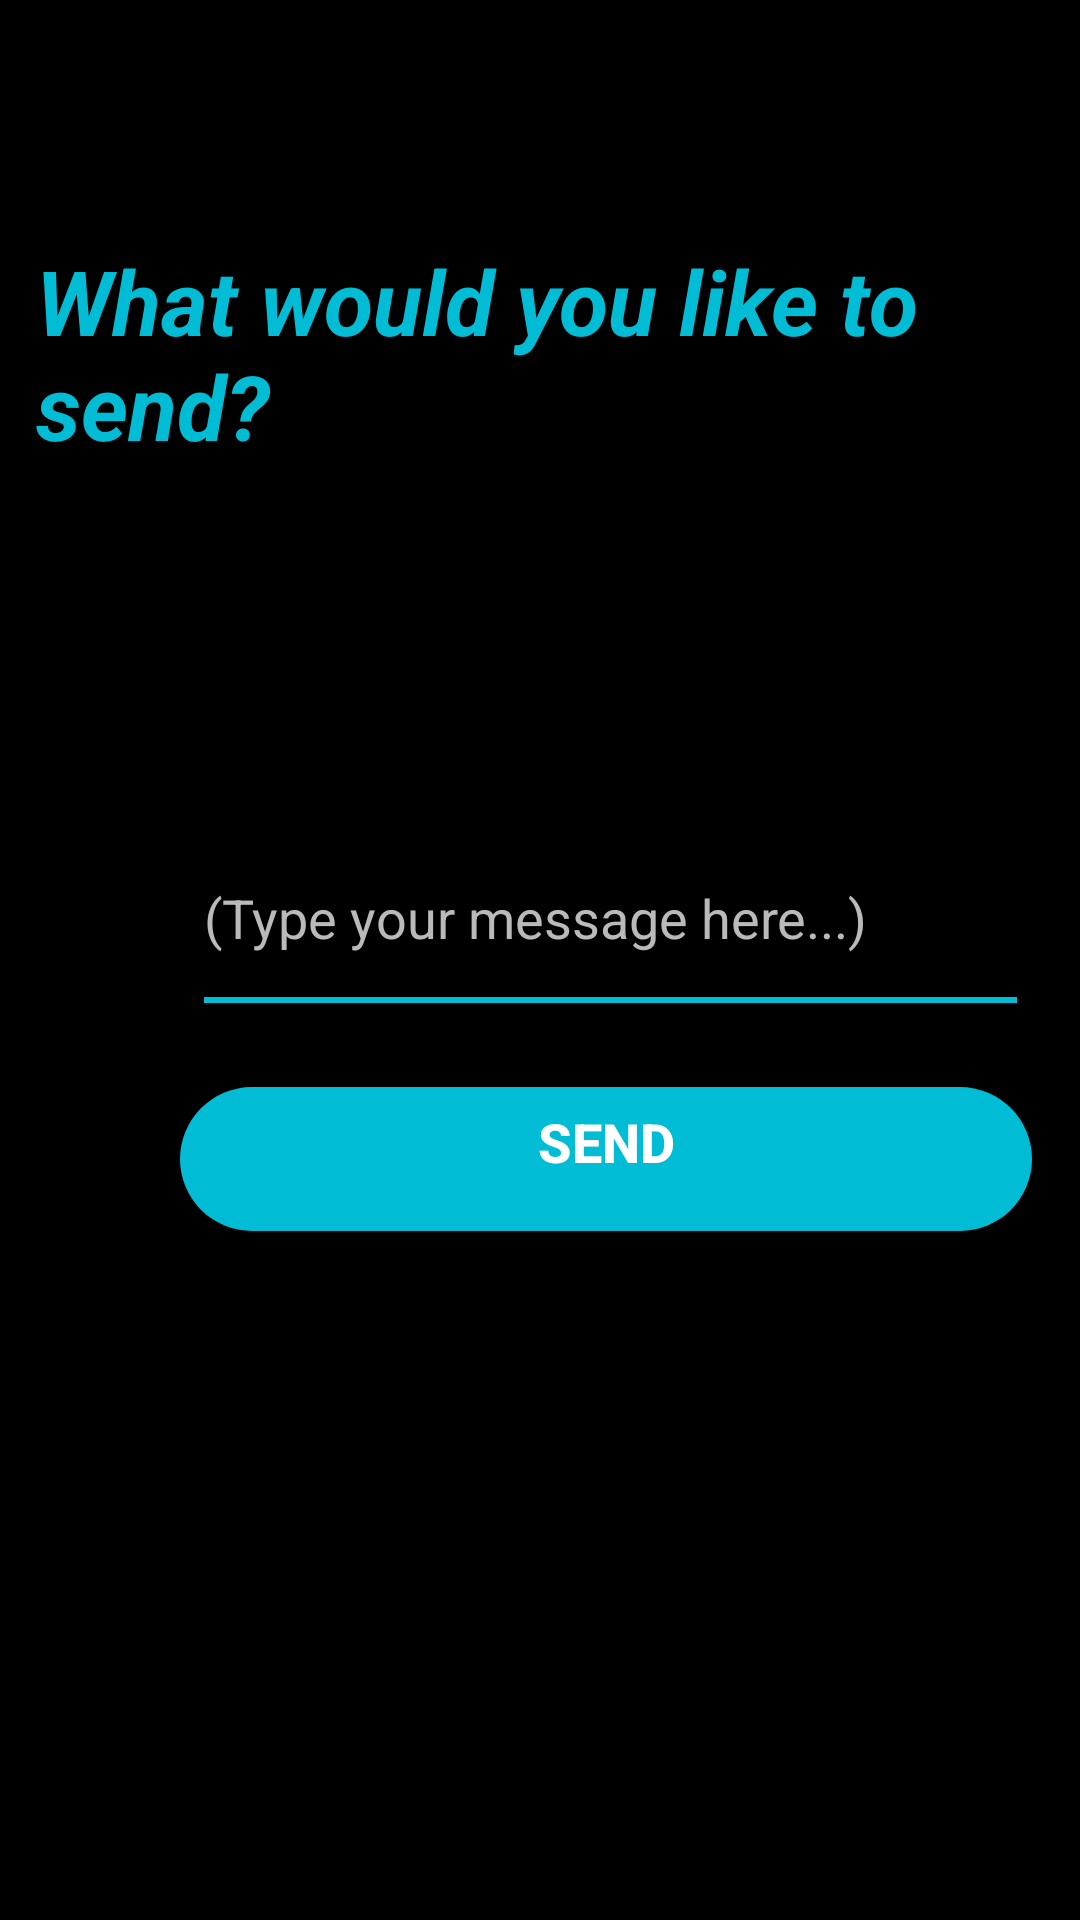

Produce the Android XML layout that renders to this screen, including the resource entries it uses.
<!-- AndroidManifest.xml: application theme Theme.Hermes -->
<!-- res/layout/text_message.xml -->
<?xml version="1.0" encoding="utf-8"?>
<RelativeLayout
    xmlns:android="http://schemas.android.com/apk/res/android"
    xmlns:app="http://schemas.android.com/apk/res-auto"
    xmlns:tools="http://schemas.android.com/tools"
    android:layout_width="match_parent"
    android:layout_height="match_parent"
    android:background="#000000"
    tools:context=".SendText">

    
    
    
    
    
    
    
    

    <TextView
        android:id="@+id/platformToSendMessage"
        android:layout_width="wrap_content"
        android:layout_height="wrap_content"
        android:gravity="bottom"
        android:text="What would you like to send?"
        android:textColor="#00BCD4"
        android:textSize="30sp"
        android:textStyle="bold|italic"
        android:layout_marginTop="80dp"
        android:layout_marginLeft="12dp">

    </TextView>

    <EditText
        android:id="@+id/editTextMessage"
        android:layout_width="271dp"
        android:layout_height="61dp"
        android:layout_below="@+id/platformToSendMessage"
        android:layout_marginStart="68dp"
        android:layout_marginLeft="68dp"
        android:layout_marginTop="120dp"
        android:background="@drawable/edit_text_background"
        android:ems="10"
        android:hint="(Type your message here...)"
        android:inputType="textPersonName"
        android:textColor="#FFFFFF"
        android:textColorHint="#BABABA" />
    <TextView
        android:id="@+id/messageState"
        android:layout_width="match_parent"
        android:layout_height="match_parent"
        android:gravity="center"
        android:layout_marginTop="200dp"
        android:text=" "
        android:textColor="#00BCD4"
        android:textSize="50sp"></TextView>


    <Button
        android:id="@+id/buttonSend"
        android:layout_width="284dp"
        android:layout_height="wrap_content"
        android:layout_below="@+id/editTextMessage"
        android:layout_marginLeft="60dp"
        android:layout_marginTop="26dp"
        android:background="@drawable/buttonbackground"
        android:foregroundGravity="center"
        android:gravity="center_horizontal"
        android:text="Send"
        android:textColor="#FFFFFF"
        android:textSize="18sp"
        android:textStyle="bold"
        app:backgroundTint="#00BCD4" />



</RelativeLayout>
<!-- resources referenced by this layout -->
<resources>
  <!-- drawable buttonbackground (drawable) -->
  <?xml version="1.0" encoding="utf-8"?>
      <shape xmlns:android="http://schemas.android.com/apk/res/android"
          android:shape="rectangle">
      <gradient
          android:startColor="#00BCD4"
          android:endColor="#00BCD4"
          android:angle="45"/>
      <padding android:left="6dp"
          android:top="6dp"
          android:right="6dp"
          android:bottom="6dp" />
      <corners android:radius="30dp" />
  </shape>
  <!-- drawable edit_text_background (drawable) -->
  <?xml version="1.0" encoding="utf-8"?>
  <layer-list xmlns:android="http://schemas.android.com/apk/res/android">
      <item
          android:top="-2dp"
          android:left="-2dp"
          android:right="-2dp"
          android:bottom="2dp">
          <selector >
              <item android:state_enabled="true"
                  android:state_focused="true">
                  <shape
                      android:shape="rectangle">
                      <stroke
                          android:width="2dp"
                          android:color="#6A9A3A"/>
                  </shape>
              </item>
              <item android:state_enabled="true">
                  <shape
                      android:shape="rectangle">
                      <stroke
                          android:width="2dp"
                          android:color="#00BCD4"/>
                  </shape>
              </item>
          </selector>
      </item>
  </layer-list>
  <style name="Theme.Hermes" parent="Theme.MaterialComponents.DayNight.NoActionBar">
          
          <item name="colorPrimary">@color/purple_500</item>
          <item name="colorPrimaryVariant">@color/purple_700</item>
          <item name="colorOnPrimary">@color/white</item>
          
          <item name="colorSecondary">@color/teal_200</item>
          <item name="colorSecondaryVariant">@color/teal_700</item>
          <item name="colorOnSecondary">@color/black</item>
          
          <item name="android:statusBarColor" tools:targetApi="l">?attr/colorPrimaryVariant</item>
          
      </style>
  <!-- not gathered from this repository: default colours our renderer supplied (Android Studio template values) -->
  <color name="purple_500">#FF6200EE</color>
  <color name="purple_700">#FF3700B3</color>
  <color name="teal_200">#FF03DAC5</color>
  <color name="teal_700">#FF018786</color>
  <color name="black">#FF000000</color>
  <color name="white">#FFFFFFFF</color>
</resources>
